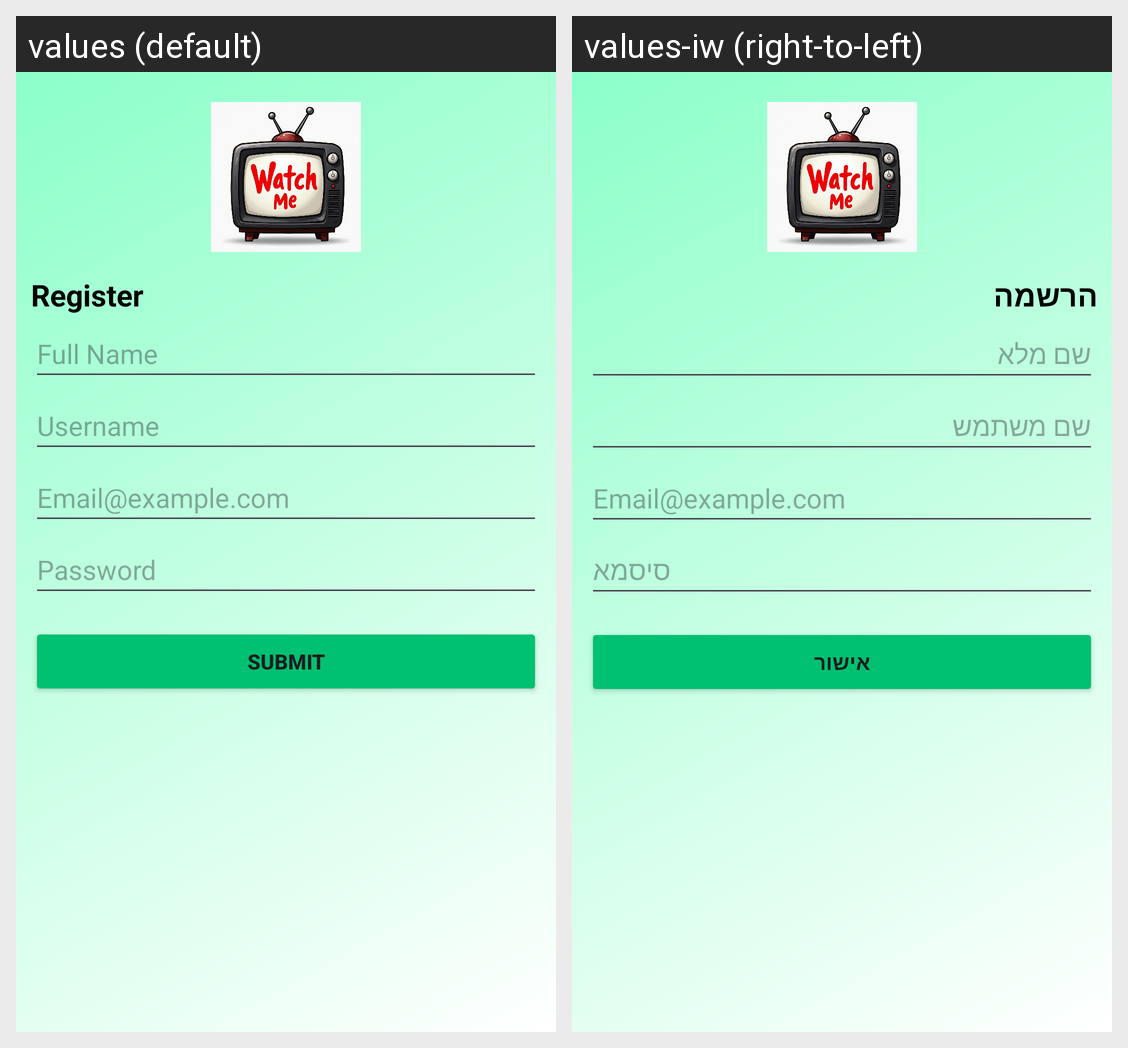

Translations of the strings shown on this Android screen, per locale in the grid:
Android screen res/layout/register_layout.xml rendered under 2 locales, left to right: values (default), values-iw (right-to-left). Device: Nexus 5 (rendered at 1080×1920; each locale shown at half size, 540×960, under a caption strip naming it); theme Theme.WatchMe.
Strings drawn on this screen, with the default value and each locale's value (text and hints the layout hard-codes, and strings that could not be matched under every locale, appear in the picture but are not listed):

register
  values: Register
  values-iw: הרשמה

full_name
  values: Full Name
  values-iw: שם מלא

username
  values: Username
  values-iw: שם משתמש

example_email
  values: Email@example.com
  values-iw: Email@example.com

password
  values: Password
  values-iw: סיסמא

submit
  values: Submit
  values-iw: אישור
